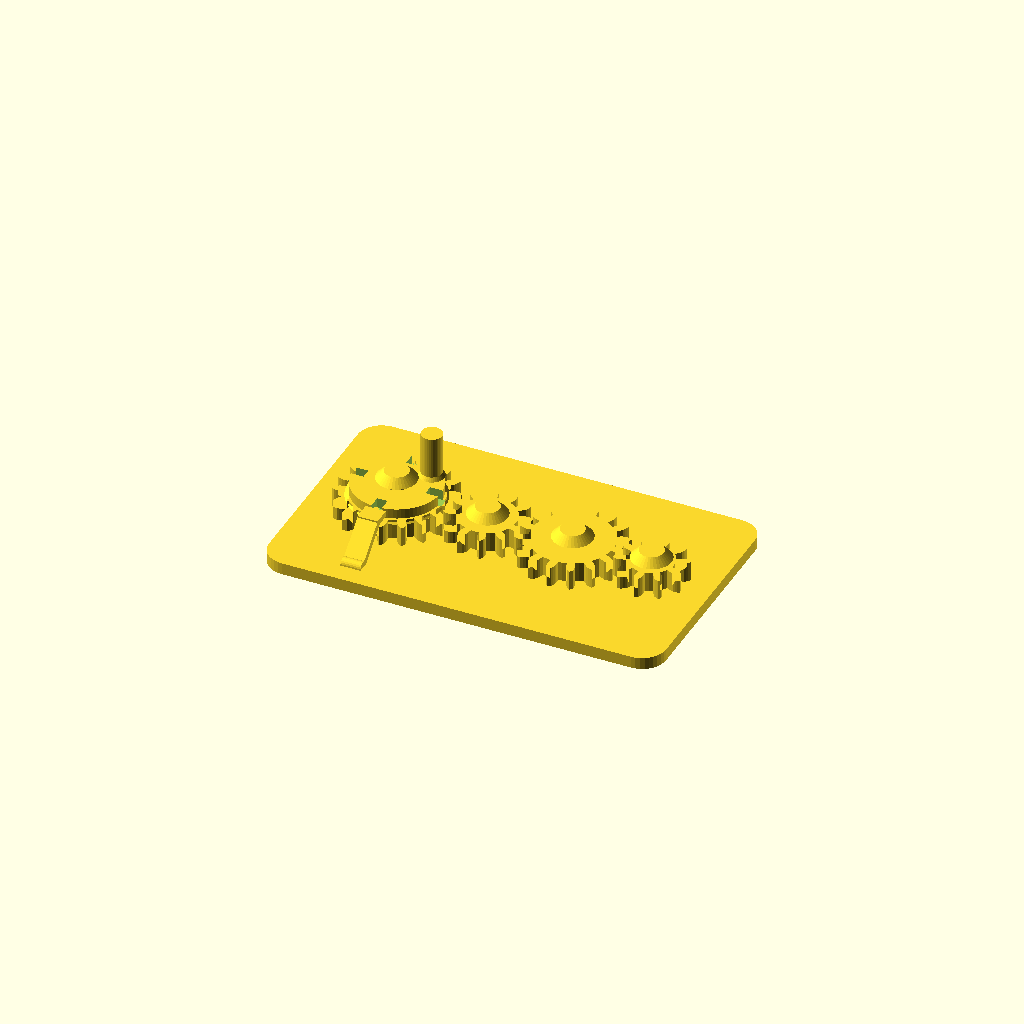
Cell 1 — every parameter at its default value.
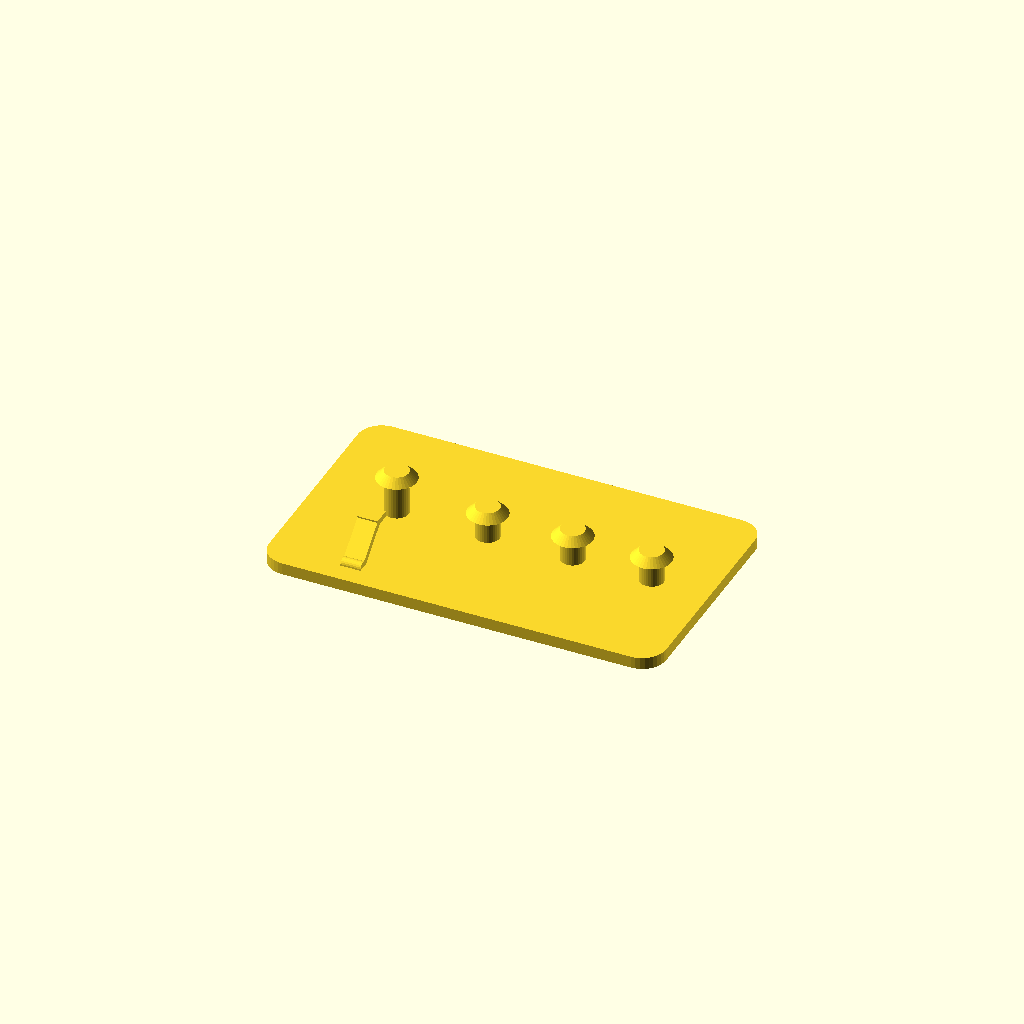
Cell 2: the same model with part = "base".
One fixed orthographic camera (rotation 55°, 0°, 25°; colour scheme Cornfield) for every cell.
The OpenSCAD source (results/behaviour/crank_gear_train/20261104T221155Z/verify/02e5cec024aa7b1f/src/model.scad):
// Crank gear train, printed in place. PLA, Bambu Lab A1, 0.4 mm nozzle.
// Four meshing spur gears on capped fixed pins, on a 100 x 60 mm base.
// Gear 1 carries a crank peg (base on flange top, 0.2 over the detent)
// and a 4-notch detent flange; a diagonal leaf on the base clicks
// into the flange notches every quarter turn (2-10 N at the bump).
//
// Print-in-place clearances used throughout (mm):
//   gear bore / pin        0.4 radial
//   gear underside / plate 0.6 vertical
//   cap underside / gear   0.6 vertical (1.3 over gear1 flange)
//   crank peg bottom / detent top 0.2 vertical
//   detent finger / gear tip 0.8 vertical
//   gear mesh              extra centre distance 0.4 + tooth thinning 0.4
part = "assembly"; // ["assembly", "base", "gear1", "gear2", "gear3", "gear4", "test_detent"]

cadverify_only = "";
module instance(name, part, unit = 1) {
    echo(cadverify_instance = [name, part, unit]);
    if (cadverify_only == "" || cadverify_only == name) children();
}

/* [Detent tuning] */
detent_t = 1.68;     // leaf thickness across (mm, 4 lines) - soften: 1.26
detent_b = 5.04;     // leaf width along x (mm, 12 lines) - stiffen: 6.30
detent_o = 0.4;      // bump centre offset outside flange rim (mm)
detent_run = 8;      // leaf plan run, base to finger (mm)

/* [Gear geometry] */
mod = 1.5;                    // gear module
press_deg = 20;               // pressure angle
gear_h = 5;                   // gear thickness
backlash = 0.4;               // circumferential tooth thinning
extra_centre = 0.4;           // extra centre distance per mesh
z1 = 18; z2 = 12; z3 = 16; z4 = 10;
function pitch_r(z) = mod * z / 2;
r1 = pitch_r(z1); r2 = pitch_r(z2); r3 = pitch_r(z3); r4 = pitch_r(z4);

// centres, in assembly coordinates
y_c = 30;
x1 = 21;
x2 = x1 + r1 + r2 + extra_centre;          // 43.9
x3 = x2 + r2 + r3 + extra_centre;          // 65.3
x4 = x3 + r3 + r4 + extra_centre;          // 85.2
centres = [[x1, y_c], [x2, y_c], [x3, y_c], [x4, y_c]];

base_w = 100; base_d = 60; plate_h = 3;
gear_z = plate_h + 0.6;                    // underside of every gear: 3.6
pin_r = 3; bore_r = 3.4;                   // 0.4 radial clearance
cap_r = 5; cap_h = 2;
// cap underside is 0.6 above the top of the thing it retains
cap1_bot = gear_z + gear_h + 3.2 + 0.6;    // gear1 flange top + 1.3 = 12.4
cap_bot  = gear_z + gear_h + 0.6;          // plain gears: 9.2

// detent geometry, shared by base and test coupon (formulas of detent_*)
flange_r = 11;
bump_r = 0.65;
bump_y = y_c - flange_r - detent_o;        // 18.6: 0.4 outside rim
finger_y0 = bump_y - 4.5;                  // 14.1: finger south face
finger_z0 = 9.4; finger_z1 = 10.9;         // flange height
leaf_base_y = finger_y0 - detent_run;      // 6.1
leaf_base_z = 2.5;                          // 0.5 embedded in plate
leaf_top_y = finger_y0 + 0.9;              // embedded in finger
leaf_top_z = 10.2;                          // mid finger
leaf_run = leaf_top_y - leaf_base_y;
leaf_rise = leaf_top_z - leaf_base_z;
leaf_L = sqrt(leaf_run*leaf_run + leaf_rise*leaf_rise);
leaf_ang = atan(leaf_run/leaf_rise);

/* ---------- involute gear outline ---------- */
function inv(a) = tan(a * 180 / PI) - a;   // a in radians
function pol(r, a) = [r * cos(a * 180 / PI), r * sin(a * 180 / PI)];
function rot2(p, a_deg) = [p[0] * cos(a_deg) - p[1] * sin(a_deg),
                           p[0] * sin(a_deg) + p[1] * cos(a_deg)];

function half_ang(z, r, rb, rp) =
    let(pa = press_deg * PI / 180,
        ar = acos(rb / r) * PI / 180,
        hp = PI / (2 * z) - backlash / (2 * rp))
    hp + inv(pa) - inv(ar);

function tooth_pts(z) =
    let(rp = pitch_r(z), rb = rp * cos(press_deg), rt = rp + mod,
        rr = rp - 1.25 * mod, pitch_a = 2 * PI / z,
        rs = max(rb, rr), steps = 4,
        ha_root = half_ang(z, rs, rb, rp))
    concat(
        // root arc to involute start, flank up, tip point, flank down
        [pol(rr, -pitch_a / 2), pol(rr, -ha_root)],
        [for (i = [1 : steps]) let(r = rs + (rt - rs) * i / steps)
             pol(r, -half_ang(z, r, rb, rp))],
        [for (i = [steps - 1 : -1 : 0]) let(r = rs + (rt - rs) * i / steps)
             pol(r, half_ang(z, r, rb, rp))],
        [pol(rr, ha_root)]);

function gear_pts(z) =
    [for (i = [0 : z - 1]) for (p = tooth_pts(z)) rot2(p, i * 360 / z)];

module gear_solid(z) {
    linear_extrude(height = gear_h) polygon(points = gear_pts(z));
}
module gear_plain(z) {
    difference() {
        gear_solid(z);
        translate([0, 0, -1]) cylinder(r = bore_r, h = gear_h + 2, $fn = 48);
    }
}

/* ---------- the parts, each in its own print orientation ---------- */
// base: plate on the bed, pins standing up. Origin at a plate corner.
module base() {
    // rounded plate
    hull() for (cx = [6, base_w - 6], cy = [6, base_d - 6])
        translate([cx, cy, 0]) cylinder(r = 6, h = plate_h, $fn = 36);
    // fixed pins with retaining caps (caps 45 deg conical: no support needed)
    for (i = [0 : 3]) {
        c = centres[i];
        bot = (i == 0) ? cap1_bot : cap_bot;
        translate([c[0], c[1], 0]) cylinder(r = pin_r, h = bot + cap_h, $fn = 36);
        translate([c[0], c[1], bot]) cylinder(r1 = cap_r, r2 = pin_r, h = cap_h, $fn = 36);
    }
    // Detent: diagonal leaf from the plate up-north to a short horizontal
    // finger at flange height; the finger carries the bump. The leaf bends
    // in-plane, the root has a fillet. Finger underside 0.8 above the gear,
    // 4.5 long (bridge).
    translate([x1, leaf_base_y, leaf_base_z]) rotate([-leaf_ang, 0, 0])
        translate([-detent_b/2, -detent_t/2, 0]) cube([detent_b, detent_t, leaf_L]);
    // root fillet along x
    translate([x1 - detent_b/2, leaf_base_y + 0.3, 3.0]) rotate([0, 90, 0])
        cylinder(r = 1.5, h = detent_b, $fn = 24);
    // finger at flange height, from outside the gear tip to the rim
    translate([x1 - detent_b/2, finger_y0, finger_z0])
        cube([detent_b, 4.5, finger_z1 - finger_z0]);
    // bump: knob centred on the finger tip face (half in the finger),
    // tip 0.25 inside the flange rim, 0.2 below the crank peg
    translate([x1, bump_y, finger_z0]) cylinder(r = bump_r, h = finger_z1 - finger_z0, $fn = 24);
}

// gear 1: gear + detent flange (with 4 notches) + crank peg. Centre origin.
module gear1() {
    difference() {
        union() {
            gear_solid(z1);
            // detent flange (r 11, clear of gear 2) on the gear top,
            // with a 45 deg conical lead-in from the gear OD
            translate([0, 0, gear_h]) cylinder(r = 11, h = 2.5, $fn = 72);
            translate([0, 0, gear_h - 1]) cylinder(r1 = 12, r2 = 11, h = 1, $fn = 72);
            // crank peg at radius 8.5, at 45 deg between detent slots;
            // base sits on the flange top (0.2 over the detent), same
            // handle size as before, with a small base fillet
            translate([6, 6, 7.5]) cylinder(r = 2.6, h = 11.5, $fn = 36);
            translate([6, 6, 7.5]) cylinder(r1 = 3.2, r2 = 2.6, h = 1, $fn = 36);
        }
        translate([0, 0, -1]) cylinder(r = bore_r, h = 22, $fn = 48);
        // four radial detent slots through the full flange height:
        // the base bump clicks in every quarter turn
        for (a = [0, 90, 180, 270])
            rotate([0, 0, a]) translate([-1.3, -11.8, gear_h - 0.1])
                cube([2.6, 4, 2.7]);
    }
}
module gear2() { gear_plain(z2); }
module gear3() { gear_plain(z3); }
module gear4() { gear_plain(z4); }

// test coupon for the click: same leaf/finger/bump on a small chip
module test_detent() {
    cube([30, 25, 3]);
    translate([15, leaf_base_y, leaf_base_z]) rotate([-leaf_ang, 0, 0])
        translate([-detent_b/2, -detent_t/2, 0]) cube([detent_b, detent_t, leaf_L]);
    translate([15 - detent_b/2, leaf_base_y + 0.3, 3.0]) rotate([0, 90, 0])
        cylinder(r = 1.5, h = detent_b, $fn = 24);
    translate([15 - detent_b/2, finger_y0, finger_z0]) cube([detent_b, 4.5, finger_z1 - finger_z0]);
    translate([15, bump_y, finger_z0]) cylinder(r = bump_r, h = finger_z1 - finger_z0, $fn = 24);
}

/* ---------- specification echoes ---------- */
tip1 = r1 + mod; tip2 = r2 + mod; tip3 = r3 + mod; tip4 = r4 + mod;

if (part == "base") {
    echo(cadverify_spec = [
        ["bounds", [[0, 0, 0], [base_w, base_d, cap1_bot + cap_h]]],
        ["bodies", 1],
        ["through_holes", 0],
        ["support_faces", [["bed", "-z", 4000]]],
        ["overhangs_allowed", [
            ["pin cap underside gear1", [[x1 - 5, y_c - 5, cap1_bot - 0.4], [x1 + 5, y_c + 5, cap1_bot + 0.4]]],
            ["pin cap underside gear2", [[x2 - 5, y_c - 5, cap_bot - 0.4], [x2 + 5, y_c + 5, cap_bot + 0.4]]],
            ["pin cap underside gear3", [[x3 - 5, y_c - 5, cap_bot - 0.4], [x3 + 5, y_c + 5, cap_bot + 0.4]]],
            ["pin cap underside gear4", [[x4 - 5, y_c - 5, cap_bot - 0.4], [x4 + 5, y_c + 5, cap_bot + 0.4]]],
            ["detent finger underside 4.5 bridge", [[x1 - detent_b/2 - 0.5, finger_y0 - 0.2, 9.0], [x1 + detent_b/2 + 0.5, bump_y + 0.7, 9.8]]],
            ["detent leaf underside 49deg", [[x1 - detent_b/2 - 0.5, 5.5, 2.0], [x1 + detent_b/2 + 0.5, finger_y0 + 1.0, 10.5]]]
        ]],
        ["copies", 1],
        ["material", "PLA"],
        ["details", [
            ["base_plate", "material", [[10, 10, 0.5], [90, 50, 2.5]], 0.95],
            ["plate_thickness", "thickness", [50, 20, -2], [0, 0, 1], 3],
            ["pin_gear2", "material", [[x2 - 1.5, y_c - 1.5, 4], [x2 + 1.5, y_c + 1.5, 8]], 0.7],
            ["cap_gear2", "material", [[x2 - 2, y_c - 2, cap_bot + 0.3], [x2 + 2, y_c + 2, cap_bot + cap_h - 0.3]], 0.9],
            ["detent_leaf", "material", [[x1 - 2.0, 9.5, 5.5], [x1 + 2.0, 11.5, 7.5]], 0.4],
            ["detent_leaf_thickness", "thickness", [x1, 12.41, 4.20], [0, -0.654, 0.756], 1.68],
            ["detent_bump", "material", [[x1 - 0.5, bump_y - 0.5, 9.6], [x1 + 0.5, bump_y + 0.5, 10.7]], 0.5],
            ["detent_finger", "view", [[x1 - 3, finger_y0 - 0.5, 9.0], [x1 + 3, bump_y + 0.7, 11.2]]],
            ["pin_caps", "view", [[x1 - 6, y_c - 6, 8.5], [x4 + 6, y_c + 6, cap1_bot + cap_h + 0.5]]]
        ]]
    ]);
}
if (part == "gear1") {
    echo(cadverify_spec = [
        ["bounds", [[-tip1, -tip1, 0], [tip1, tip1, 19.0]]],
        ["bodies", 1],
        ["through_holes", 1],
        ["support_faces", [["bed", "-z", 150]]],
        ["overhangs_allowed", [
            ["detent flange cone underside", [[-12.5, -12.5, 3.8], [12.5, 12.5, 5.2]]],
            ["crank peg base fillet lip", [[2.5, 2.5, 7.1], [9.5, 9.5, 8.6]]]
        ]],
        ["copies", 1],
        ["material", "PLA"],
        ["details", [
            ["bore", "hole", [0, 0, -2], [0, 0, 1], [[0, 6.8], [4, 6.8]]],
            ["gear_web", "thickness", [5, -5, -2], [0, 0, 1], 7.5],
            ["tooth_east", "material", [[r1 - 1, -1, 1], [tip1 - 0.2, 1, 4]], 0.45],
            ["detent_flange", "material", [[3, 3, 6.5], [7, 7, 7.2]], 0.9],
            ["detent_notch_south", "void", [[-1.4, -11.3, 5.2], [1.4, -8.2, 7.3]], 0.5],
            ["crank_peg", "material", [[5, 5, 10], [7, 7, 15.5]], 0.9],
            ["crank", "view", [[3, 3, 7.0], [9.5, 9.5, 19.0]]],
            ["teeth", "view", [[tip1 - 8, -tip1, 0], [tip1, tip1, gear_h]]]
        ]]
    ]);
}
if (part == "gear2") {
    echo(cadverify_spec = [
        ["bounds", [[-tip2, -tip2, 0], [tip2, tip2, gear_h]]],
        ["bodies", 1],
        ["through_holes", 1],
        ["support_faces", [["bed", "-z", 100]]],
        ["overhangs_allowed", []],
        ["copies", 1],
        ["material", "PLA"],
        ["details", [
            ["bore", "hole", [0, 0, -2], [0, 0, 1], [[0, 6.8], [4, 6.8]]],
            ["gear_web", "thickness", [0, 7, -2], [0, 0, 1], 5],
            ["tooth_east", "material", [[r2 - 1, -1, 1], [tip2 - 0.2, 1, 4]], 0.45],
            ["teeth", "view", [[tip2 - 7, -tip2, 0], [tip2, tip2, gear_h]]]
        ]]
    ]);
}
if (part == "gear3") {
    echo(cadverify_spec = [
        ["bounds", [[-tip3, -tip3, 0], [tip3, tip3, gear_h]]],
        ["bodies", 1],
        ["through_holes", 1],
        ["support_faces", [["bed", "-z", 150]]],
        ["overhangs_allowed", []],
        ["copies", 1],
        ["material", "PLA"],
        ["details", [
            ["bore", "hole", [0, 0, -2], [0, 0, 1], [[0, 6.8], [4, 6.8]]],
            ["gear_web", "thickness", [0, 8, -2], [0, 0, 1], 5],
            ["tooth_east", "material", [[r3 - 1, -1, 1], [tip3 - 0.2, 1, 4]], 0.45],
            ["teeth", "view", [[tip3 - 7, -tip3, 0], [tip3, tip3, gear_h]]]
        ]]
    ]);
}
if (part == "gear4") {
    echo(cadverify_spec = [
        ["bounds", [[-9.0, -8.619, 0], [9.0, 8.619, 0 + gear_h]]],
        ["bodies", 1],
        ["through_holes", 1],
        ["support_faces", [["bed", "-z", 60]]],
        ["overhangs_allowed", []],
        ["copies", 1],
        ["material", "PLA"],
        ["details", [
            ["bore", "hole", [0, 0, -2], [0, 0, 1], [[0, 6.8], [4, 6.8]]],
            ["gear_web", "thickness", [0, 5.5, -2], [0, 0, 1], 5],
            ["tooth_east", "material", [[r4 - 1, -1, 1], [tip4 - 0.2, 1, 4]], 0.45],
            ["teeth", "view", [[tip4 - 7, -tip4, 0], [tip4, tip4, gear_h]]]
        ]]
    ]);
}
if (part == "test_detent") {
    echo(cadverify_spec = [
        ["bounds", [[0, 0, 0], [30, 25, 10.9]]],
        ["bodies", 1],
        ["through_holes", 0],
        ["support_faces", [["bed", "-z", 500]]],
        ["overhangs_allowed", [
            ["finger underside 4.5 bridge", [[12, 15.8, 9.0], [18, 21.2, 9.8]]],
            ["leaf underside 49deg", [[12, 3.5, 2.0], [18, 17, 10.5]]]
        ]],
        ["copies", 1],
        ["material", "PLA"],
        ["loads", [["click_push", [[14.35, 20.5, 9.4], [15.65, 21.15, 10.9]], [0, -2.5, 0],
                    [[0, 0, 0], [30, 5, 3]], 1.0]]],
        ["tune", [["test click too stiff, thin the leaf", "detent_t", 1.26, "load click_push"]]],
        ["probe_of", "flex gear1/base"],
        ["details", [
            ["chip_base", "material", [[5, 5, 0.5], [25, 20, 2.5]], 0.9],
            ["chip_thickness", "thickness", [15, 10, -2], [0, 0, 1], 3],
            ["test_leaf", "material", [[13, 9.5, 5.5], [17, 11.5, 7.5]], 0.4],
            ["test_leaf_thickness", "thickness", [15, 12.31, 4.2], [0, -0.654, 0.756], 1.68],
            ["test_finger", "view", [[12, 15.5, 9.0], [18, 21.5, 11.0]]]
        ]]
    ]);
}
if (part == "assembly") {
    echo(cadverify_spec = [
        ["bounds", [[0, 0, 0], [base_w, base_d, gear_z + 19.0]]],
        ["support_faces", [["bed", "-z", 4000]]],
        ["allowed_interferences", []],
        ["motions", [
            ["crank_turn", ["gear1"], "rotate", [x1, y_c, 0], [0, 0, 1], [0, 360],
                ["drives", [
                    [["gear2"], "rotate", [x2, y_c, 0], [0, 0, 1], -z1 / z2],
                    [["gear3"], "rotate", [x3, y_c, 0], [0, 0, 1], z1 / z3],
                    [["gear4"], "rotate", [x4, y_c, 0], [0, 0, 1], -z1 / z4]
                ]],
                ["flex", [["gear1", "base", 0.5,
                    "detent bump on the diagonal base leaf rides over the gear-1 flange between its quarter-turn notches", [2, 10]]]],
                ["rests", [0, 90, 180, 270, 360]]]
        ]],
        ["assembly_order", [
            [["base", "gear1", "gear2", "gear3", "gear4"], [0, 0, 0]]
        ]],
        ["print_in_place", 0.2],
        ["overhangs_allowed", [
            ["gear1 detent flange cone underside", [[x1 - 13, y_c - 13, 7.2], [x1 + 13, y_c + 13, 8.8]]],
            ["gear1 underside 0.6 above the plate", [[x1 - tip1, y_c - tip1, gear_z - 0.4], [x1 + tip1, y_c + tip1, gear_z + 0.4]]],
            ["gear2 underside 0.6 above the plate", [[x2 - tip2, y_c - tip2, gear_z - 0.4], [x2 + tip2, y_c + tip2, gear_z + 0.4]]],
            ["gear3 underside 0.6 above the plate", [[x3 - tip3, y_c - tip3, gear_z - 0.4], [x3 + tip3, y_c + tip3, gear_z + 0.4]]],
            ["gear4 underside 0.6 above the plate", [[x4 - tip4, y_c - tip4, gear_z - 0.4], [x4 + tip4, y_c + tip4, gear_z + 0.4]]],
            ["pin cap underside gear1", [[x1 - 5, y_c - 5, cap1_bot - 0.4], [x1 + 5, y_c + 5, cap1_bot + 0.4]]],
            ["pin cap underside gear2", [[x2 - 5, y_c - 5, cap_bot - 0.4], [x2 + 5, y_c + 5, cap_bot + 0.4]]],
            ["pin cap underside gear3", [[x3 - 5, y_c - 5, cap_bot - 0.4], [x3 + 5, y_c + 5, cap_bot + 0.4]]],
            ["pin cap underside gear4", [[x4 - 5, y_c - 5, cap_bot - 0.4], [x4 + 5, y_c + 5, cap_bot + 0.4]]],
            ["detent finger underside 4.5 bridge", [[x1 - detent_b/2 - 0.5, finger_y0 - 0.2, 9.0], [x1 + detent_b/2 + 0.5, bump_y + 0.7, 9.8]]],
            ["detent leaf underside 49deg", [[x1 - detent_b/2 - 0.5, 5.5, 2.0], [x1 + detent_b/2 + 0.5, finger_y0 + 1.0, 10.5]]]
        ]],
        ["held", ["gear1", "gear2", "gear3", "gear4"]],
        ["material", "PLA"],
        ["tune", [
            ["click too stiff, thin the leaf", "detent_t", 1.26, "flex gear1/base"],
            ["click too soft, widen the leaf", "detent_b", 6.3, "flex gear1/base"]
        ]]
    ]);
}

/* ---------- output ---------- */
if (part == "base") base();
else if (part == "gear1") gear1();
else if (part == "gear2") gear2();
else if (part == "gear3") gear3();
else if (part == "gear4") gear4();
else if (part == "test_detent") test_detent();
else if (part == "assembly") {
    instance("base", "base") base();
    instance("gear1", "gear1") translate([x1, y_c, gear_z]) gear1();
    instance("gear2", "gear2") translate([x2, y_c, gear_z]) rotate([0, 0, 180 - 180 / z2]) gear2();
    instance("gear3", "gear3") translate([x3, y_c, gear_z]) gear3();
    instance("gear4", "gear4") translate([x4, y_c, gear_z]) rotate([0, 0, 180 - 180 / z4]) gear4();
}
Parameter table extracted from the source (name, type, default, range or options):
part: string, default "assembly", options "assembly", "base", "gear1", "gear2", "gear3", "gear4", "test_detent"
cadverify_only: string, default ""
